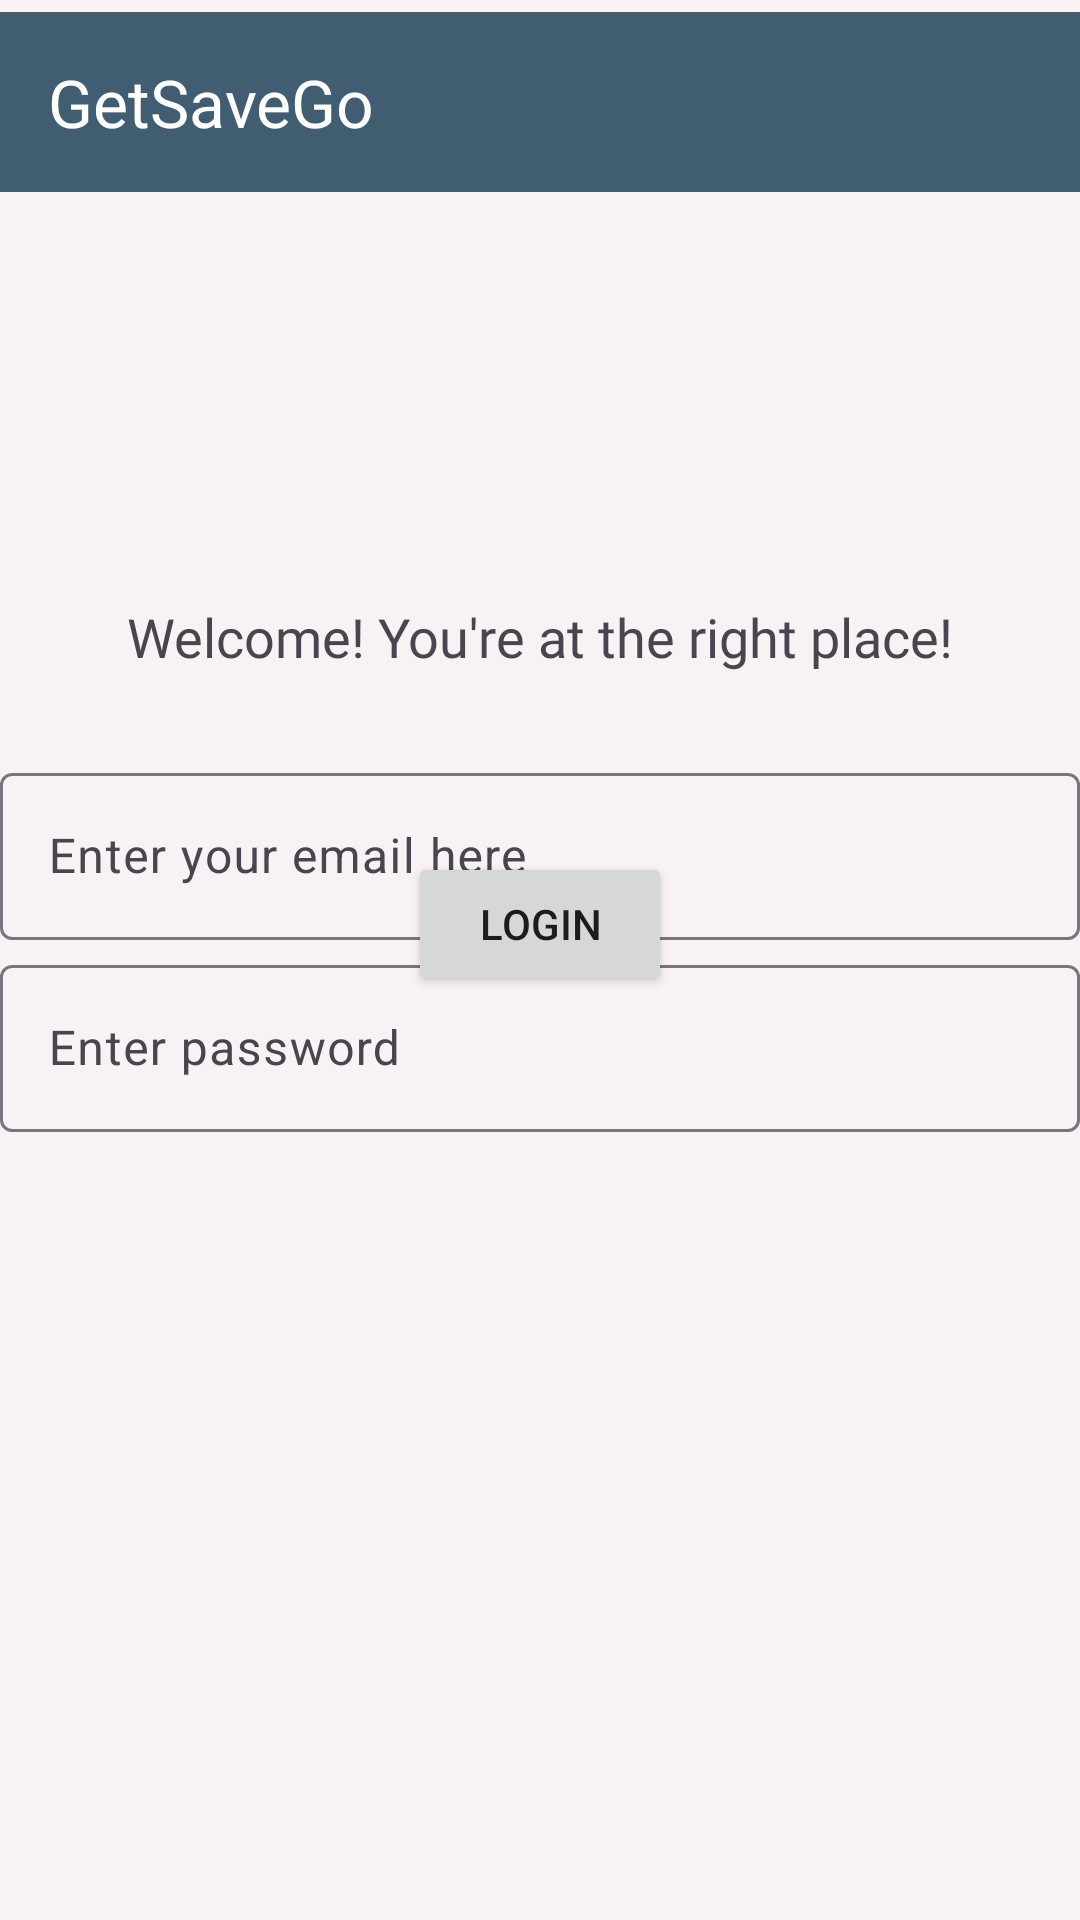

Reconstruct the res/layout file that produces this screen, plus the resources it refers to.
<!-- AndroidManifest.xml: application theme Base.Theme.GetSaveGo -->
<!-- res/layout/activity_login.xml -->
<?xml version="1.0" encoding="utf-8"?>
<androidx.constraintlayout.widget.ConstraintLayout xmlns:android="http://schemas.android.com/apk/res/android"
    xmlns:app="http://schemas.android.com/apk/res-auto"
    xmlns:tools="http://schemas.android.com/tools"
    android:id="@+id/main"
    android:layout_width="match_parent"
    android:layout_height="match_parent"
    android:background="@color/login_bg"
    tools:context=".views.activities.LoginActivity">

    <TextView
        android:id="@+id/textView2"
        android:layout_width="wrap_content"
        android:layout_height="wrap_content"
        android:layout_marginBottom="28dp"
        android:fontFamily="@font/roboto_medium"
        android:text="Welcome! You're at the right place!"
        android:textSize="18sp"
        app:layout_constraintBottom_toTopOf="@+id/textInputLayout2"
        app:layout_constraintEnd_toEndOf="parent"
        app:layout_constraintStart_toStartOf="parent" />

    <com.google.android.material.appbar.MaterialToolbar
        android:id="@+id/toolBarMain"
        android:layout_width="match_parent"
        android:layout_height="60dp"
        android:layout_marginTop="4dp"
        android:background="@color/peach"
        android:gravity="center"
        android:minHeight="?attr/actionBarSize"
        android:theme="?attr/actionBarTheme"
        app:layout_constraintEnd_toEndOf="parent"
        app:layout_constraintHorizontal_bias="0.0"
        app:layout_constraintStart_toStartOf="parent"
        app:layout_constraintTop_toTopOf="parent"
        app:title="GetSaveGo"
        app:titleTextColor="@color/white" />

    <com.google.android.material.textfield.TextInputLayout
        android:id="@+id/textInputLayout2"
        android:layout_width="match_parent"
        android:layout_height="wrap_content"
        app:layout_constraintBottom_toBottomOf="parent"
        app:layout_constraintTop_toBottomOf="@+id/toolBarMain"
        app:layout_constraintVertical_bias="0.366"
        tools:layout_editor_absoluteX="0dp">

        <com.google.android.material.textfield.TextInputEditText
            android:id="@+id/userName"
            android:layout_width="match_parent"
            android:layout_height="wrap_content"
            android:hint="Enter your email here" />
    </com.google.android.material.textfield.TextInputLayout>

    <com.google.android.material.textfield.TextInputLayout
        android:id="@+id/textInputLayout"
        android:layout_width="match_parent"
        android:layout_height="wrap_content"
        app:layout_constraintBottom_toBottomOf="parent"
        app:layout_constraintTop_toBottomOf="@+id/textInputLayout2"
        app:layout_constraintVertical_bias="0.011"
        tools:layout_editor_absoluteX="-2dp">

        <com.google.android.material.textfield.TextInputEditText
            android:id="@+id/passWord"
            android:layout_width="match_parent"
            android:layout_height="wrap_content"
            android:hint="Enter password" />
    </com.google.android.material.textfield.TextInputLayout>

    <Button
        android:id="@+id/loginButton"
        android:layout_width="wrap_content"
        android:layout_height="wrap_content"
        android:layout_marginBottom="308dp"
        android:text="Login"
        app:layout_constraintBottom_toBottomOf="parent"
        app:layout_constraintEnd_toEndOf="parent"
        app:layout_constraintStart_toStartOf="parent" />
</androidx.constraintlayout.widget.ConstraintLayout>
<!-- resources referenced by this layout -->
<resources>
  <color name="login_bg">#F8F2F4</color>
  <color name="peach">#405D72</color>
  <color name="white">#FFFFFFFF</color>
  <style name="Base.Theme.GetSaveGo" parent="Theme.Material3.DayNight.NoActionBar">
          
          
          <item name="colorPrimary">@color/peach</item>
      </style>
</resources>
